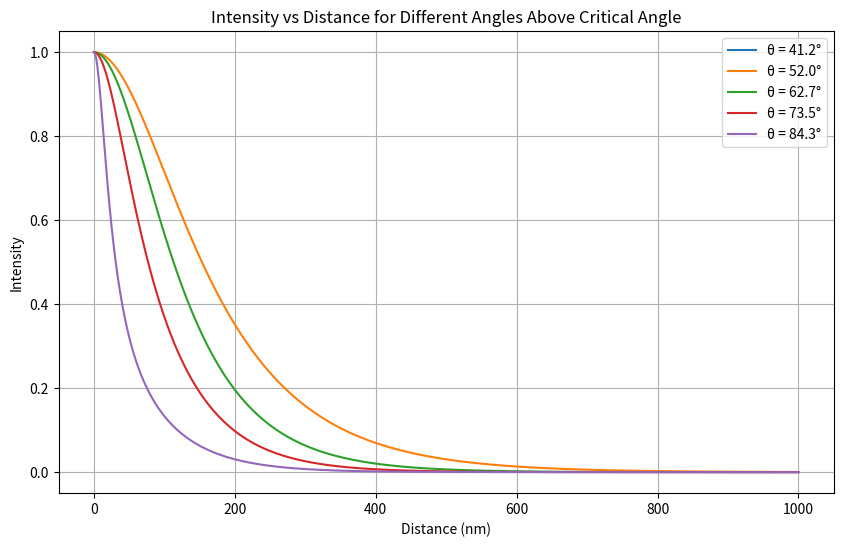

Python code for this plot:
import pandas as pd
import matplotlib.pyplot as plt
from sympy import var, sqrt, exp, sin, cos, I
import numpy as np

n_g = 1.518
d = var('d')
E_0 = var('E_0')
k_0 = var('k_0')
theta = var('theta')
cos_alpha = sqrt(1 - n_g**2*sin(theta)**2)
r_s = (cos_alpha - n_g*cos(theta))/(cos_alpha + n_g*cos(theta))
t_sg = 2*n_g*cos(theta)/(cos_alpha + n_g*cos(theta))
t_sa = 2*cos_alpha/(n_g*cos(theta) + cos_alpha)
betta = k_0*(n_g**2*sin(theta)**2 - 1)**0.5

intensity = (t_sa*t_sg*E_0*exp(-betta*d))/(1-r_s**2*exp(-2*betta*d))

# Calculate critical angle
critical_angle = np.arcsin(1/n_g)


# Create angles between critical angle and 90 degrees
angles = np.linspace(critical_angle, np.pi/2 - 0.1, 5)  # stopping at 89.9 degrees to avoid division by zero

# Create distance array
d_values = np.linspace(0, 1000, 1000)  # distance in nm

# Set constants
E_0_val = 1
k_0_val = 2*np.pi/500  # wavelength of 500nm

# Create the plot
plt.figure(figsize=(10, 6))

for angle in angles:
    # Convert symbolic expression to numerical function
    intensity_func = intensity.subs({
        'E_0': E_0_val,
        'k_0': k_0_val,
        'theta': angle
    })
    
    # Calculate intensity values and take absolute value
    intensity_values = [abs(complex(intensity_func.subs('d', d_val))) for d_val in d_values]
    
    # Plot
    plt.plot(d_values, intensity_values, label=f'θ = {np.degrees(angle):.1f}°')

plt.xlabel('Distance (nm)')
plt.ylabel('Intensity')
plt.title('Intensity vs Distance for Different Angles Above Critical Angle')
plt.legend()
plt.grid(True)
plt.show()
